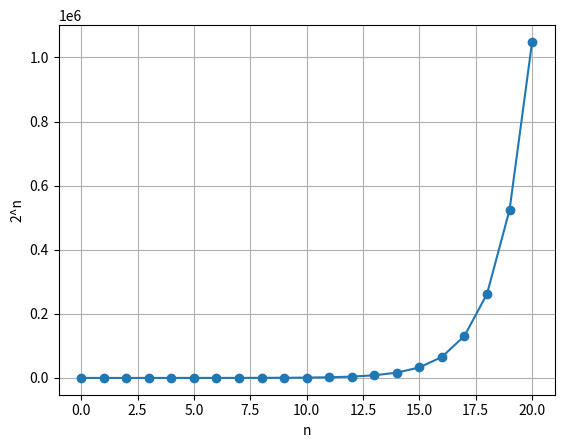

Reproduce this figure in Python.
import matplotlib.pyplot as plt
import numpy as np

# Plage de valeurs de n
n = np.arange(0, 21)


# Calcul des valeurs de 2^n
y = 2**n

# Tracer le graphique
plt.plot(n, y, "o-")

# Ajouter des étiquettes aux axes
plt.xlabel("n")
plt.ylabel("2^n")

# Afficher la grille
plt.grid(True)

# Afficher le graphique
plt.show()
